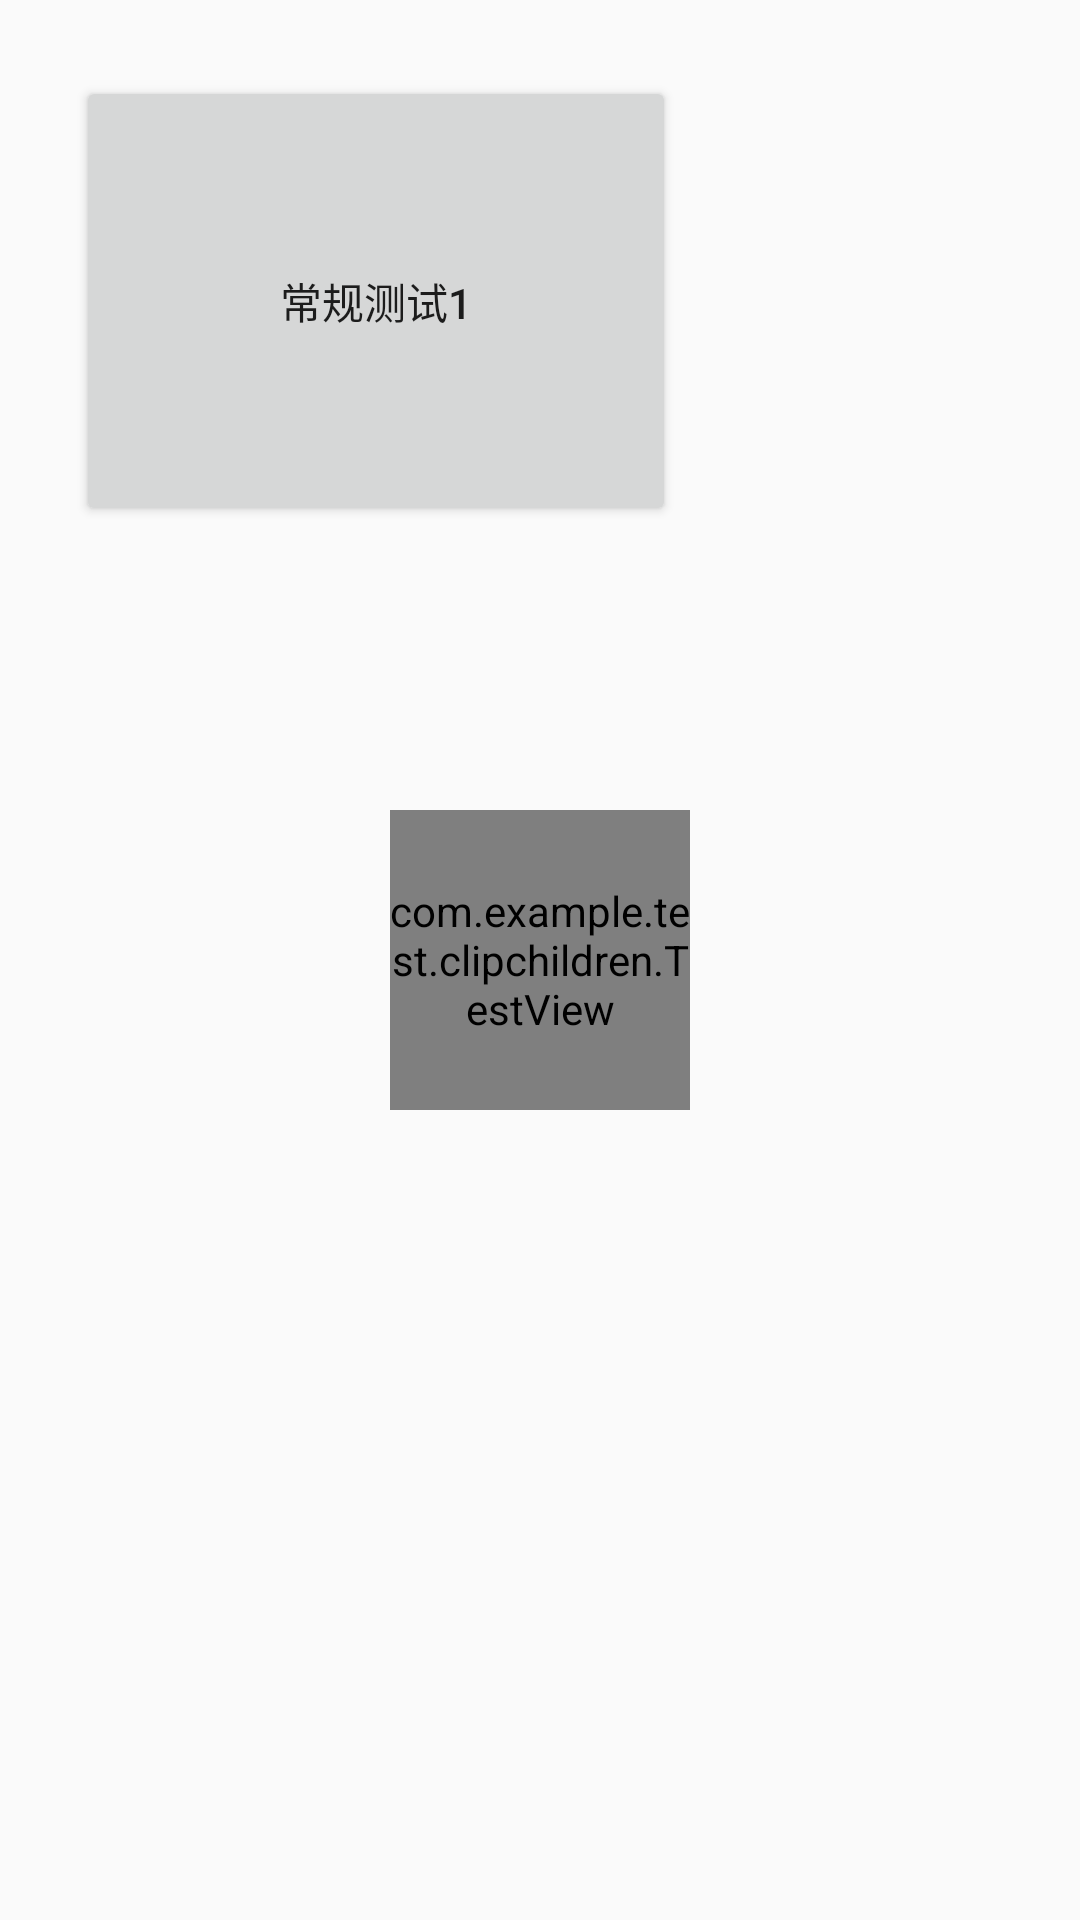

Here is an Android app screen rendered from its layout file. Give the layout XML and the strings, colors and styles it references.
<!-- AndroidManifest.xml: application theme AppTheme -->
<!-- res/layout/activity_test1.xml -->
<?xml version="1.0" encoding="utf-8"?>
<RelativeLayout xmlns:android="http://schemas.android.com/apk/res/android"
    xmlns:app="http://schemas.android.com/apk/res-auto"
    xmlns:tools="http://schemas.android.com/tools"
    android:layout_width="match_parent"
    android:layout_height="match_parent"
    android:clipChildren="false" >
    
    <androidx.constraintlayout.widget.ConstraintLayout
        android:layout_width="150dp"
        android:layout_height="100dp"
        android:background="#3f00ff00"
        android:layout_marginLeft="50dp"
        android:layout_marginTop="50dp"
        tools:context=".MainActivity">
        
        <Button
            android:id="@+id/btn_test1"
            android:layout_width="200dp"
            android:layout_height="150dp"
            android:onClick="onTest1"
            android:text="常规测试1"
            android:textAllCaps="false"
            app:layout_constraintLeft_toLeftOf="parent"
            app:layout_constraintRight_toRightOf="parent"
            app:layout_constraintTop_toTopOf="parent"
            app:layout_constraintBottom_toBottomOf="parent" />
        
    </androidx.constraintlayout.widget.ConstraintLayout>
    
    
    <com.example.test.clipchildren.TestView
        android:layout_width="100dp"
        android:layout_height="100dp"
        android:layout_centerInParent="true"
        
        />

</RelativeLayout>
<!-- resources referenced by this layout -->
<resources>
  <style name="AppTheme" parent="Theme.AppCompat.Light.DarkActionBar">
          
          <item name="colorPrimary">@color/colorPrimary</item>
          <item name="colorPrimaryDark">@color/colorPrimaryDark</item>
          <item name="colorAccent">@color/colorAccent</item>
      </style>
  <!-- not gathered from this repository: default colours our renderer supplied (Android Studio template values) -->
  <color name="colorPrimary">#FF6200EE</color>
  <color name="colorPrimaryDark">#FF3700B3</color>
  <color name="colorAccent">#FF03DAC5</color>
</resources>
